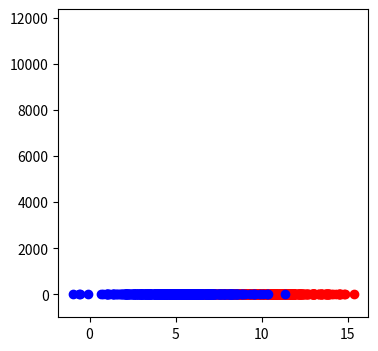

Reproduce this figure in Python.
import numpy as np
import matplotlib.pyplot as plt

def main():
    linear_regression()

def draw(pt1, pt2):
    ln = plt.plot(pt1, pt2)
    plt.pause(0.001)
    ln[0].remove()


def sigmoid(score):
    return 1/(1 + np.exp(-score))


def calculate_error(line_parameters, points, y):
    m = all_points.shape[0]
    p = sigmoid(points * line_parameters)
    cross_entropy = -(1/m) *( (np.log(p).T)*y + np.log(1-p).T*(1-y))
    return cross_entropy


def gradient_descent(line_parameters, points, y, learning_rate):
    m = points.shape[0]
    for i in range(500):
        p = sigmoid(points * line_parameters)
        gradient = (points.T*(p-y))*(learning_rate/m)
        line_parameters = line_parameters - gradient
        w1 = line_parameters.item(0)
        w2 = line_parameters.item(1)
        b = line_parameters.item(2)
        x1 = np.array([points[:, 0].min(), points[:, 0].max()])
        x2 = -b/w2 + x1 * (-w1/w2)
        draw(x1, x2)


def linear_regression():
    n_pts = 500
    np.random.seed(0)
    bias = np.ones(n_pts)
    y = np.array([np.zeros(n_pts), np.ones(n_pts)]).reshape(n_pts*2, 1)
    random_x1_values = np.random.normal(10, 2, n_pts)
    random_x2_values = np.random.normal(12, 2, n_pts)
    top_region = np.array([random_x1_values, random_x2_values, bias]).T
    bottom_region = np.array([np.random.normal(5, 2, n_pts), 
    np.random.normal(6, 2, n_pts), bias]).T
    all_points = np.vstack((top_region, bottom_region))
    # Choose random starting line
    #w1 = -0.8
    #w2 = -0.9
    #b = 6
    line_parameters = np.matrix([np.zeros(3)]).T

    #x1 = np.array([bottom_region[:, 0].min(), top_region[:, 0].max()]) 
    # w1x1 + w2x2 + b = 0
    #x2 = -b/w2 + x1 * (-w1/w2)
    #linear_combination = all_points * line_parameters
    #probabilities = sigmoid(linear_combination)
    #print(probabilities)
    #print(calculate_error(line_parameters, all_points, y))

    fig, ax = plt.subplots(figsize=(4, 4))
    ax.scatter(top_region[:, 0], top_region[:, 1], color='r')
    ax.scatter(bottom_region[:, 0], bottom_region[:, 1], color='b')
    gradient_descent(line_parameters, all_points, y, 1)
    #draw(x1, x2)
    plt.show()


if __name__ == '__main__':
    main()